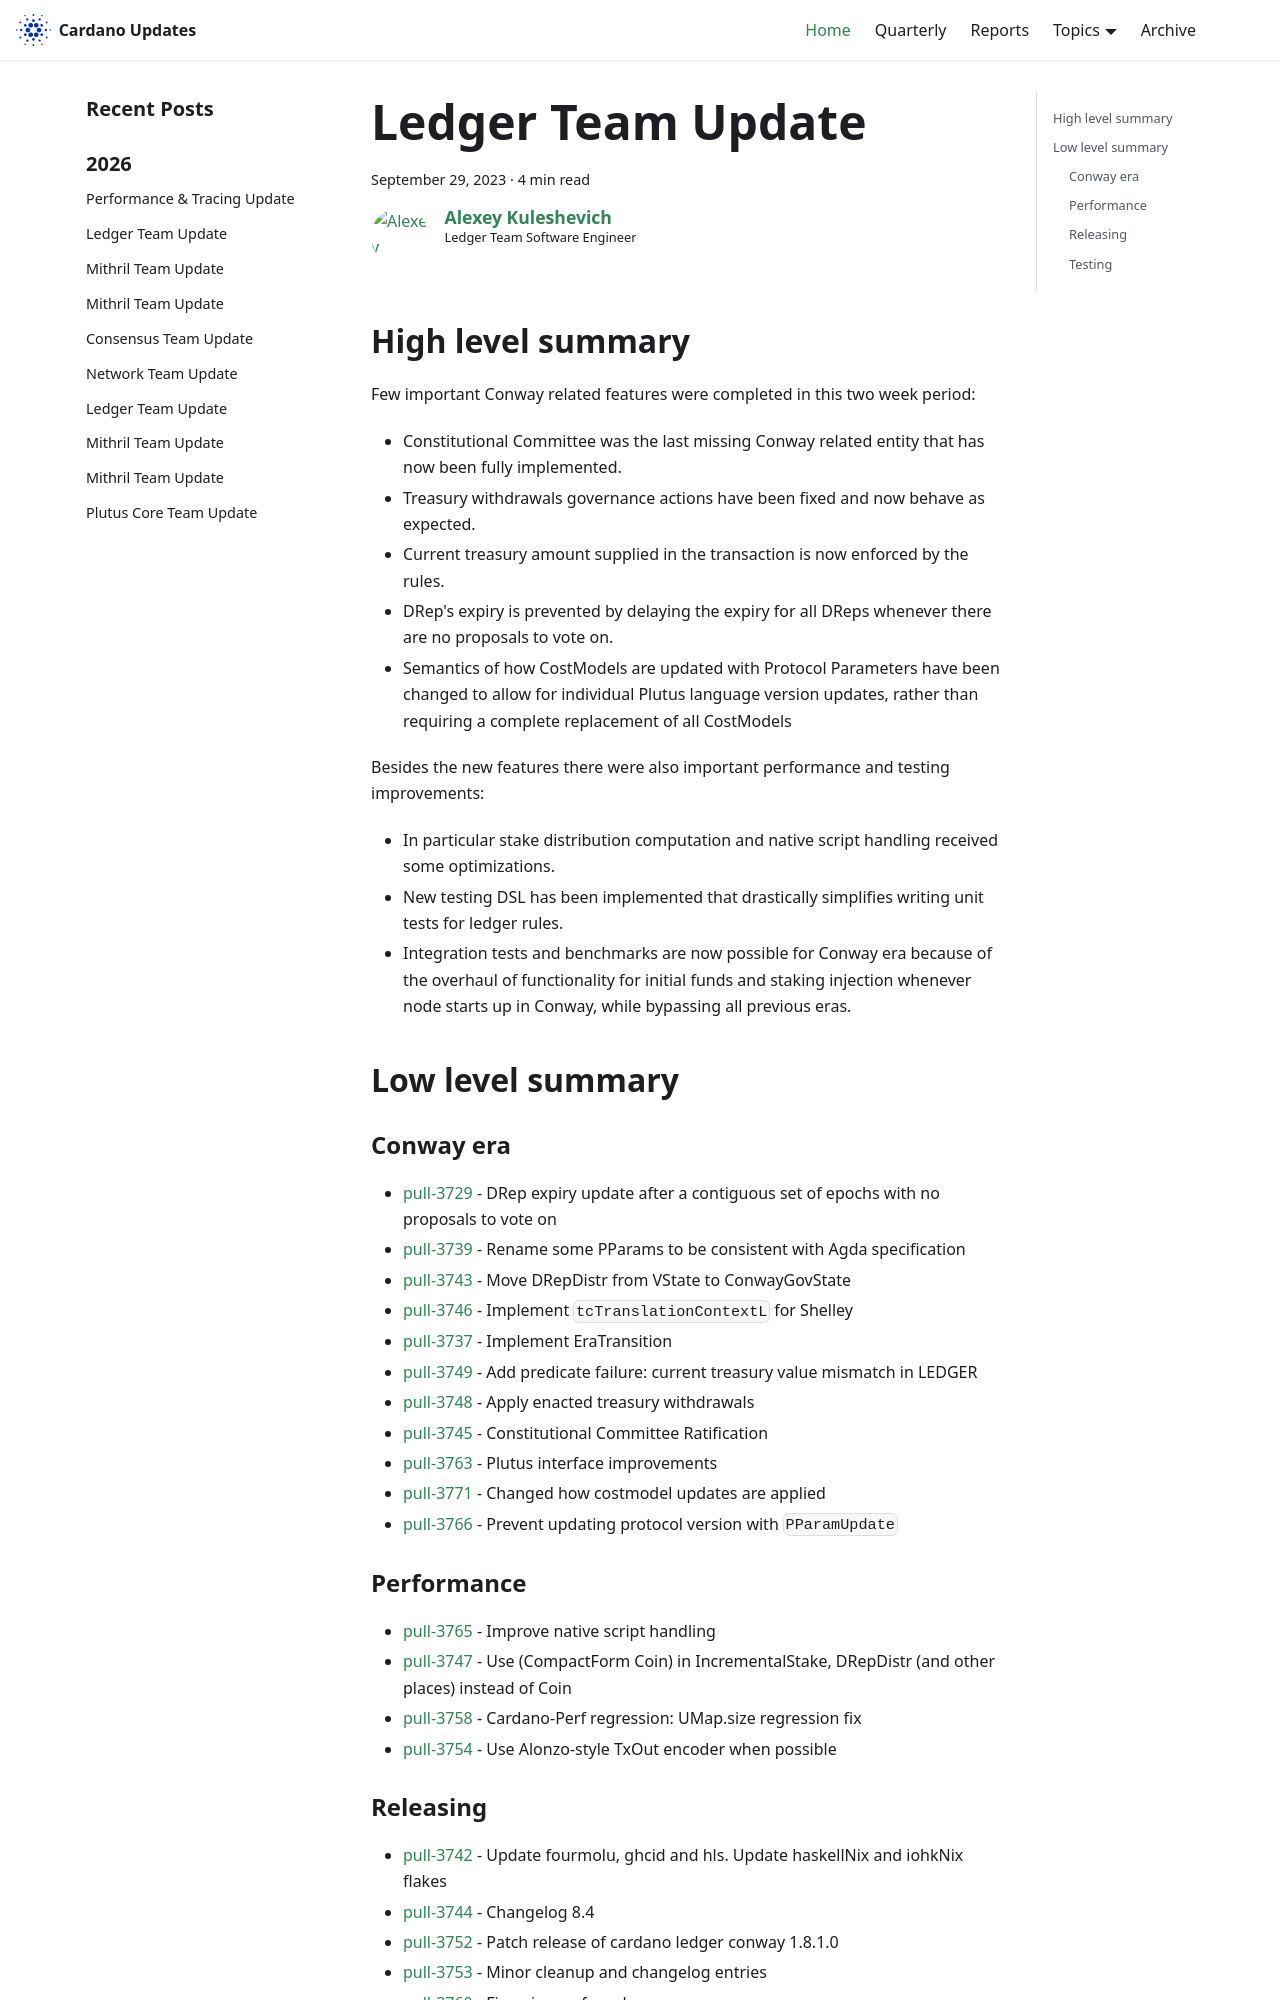

repository: IntersectMBO/cardano-updates · page: 2023-09-29-ledger/index.html · generator: docusaurus

---
title: Ledger Team Update
slug: 2023-09-29-ledger
authors: lehins
tags: [ledger]
hide_table_of_contents: false
---

## High level summary

Few important Conway related features were completed in this two week period:

* Constitutional Committee was the last missing Conway related entity that has now been
 fully implemented.
* Treasury withdrawals governance actions have been fixed and now behave as expected.
* Current treasury amount supplied in the transaction is now enforced by the rules.
* DRep's expiry is prevented by delaying the expiry for all DReps whenever there are no
proposals to vote on.
* Semantics of how CostModels are updated with Protocol Parameters have been changed to
allow for individual Plutus language version updates, rather than requiring a complete
replacement of all CostModels

Besides the new features there were also important performance and testing improvements:

* In particular stake distribution computation and native script handling received some
optimizations.
* New testing DSL has been implemented that drastically simplifies writing unit tests for
ledger rules.
* Integration tests and benchmarks are now possible for Conway era because of the overhaul
of functionality for initial funds and staking injection whenever node starts up in
Conway, while bypassing all previous eras.

## Low level summary

### Conway era

* [pull-3729] - DRep expiry update after a contiguous set of epochs with no proposals to vote on
* [pull-3739] - Rename some PParams to be consistent with Agda specification
* [pull-3743] - Move DRepDistr from VState to ConwayGovState
* [pull-3746] - Implement `tcTranslationContextL` for Shelley
* [pull-3737] - Implement EraTransition
* [pull-3749] - Add predicate failure: current treasury value mismatch in LEDGER
* [pull-3748] - Apply enacted treasury withdrawals
* [pull-3745] - Constitutional Committee Ratification
* [pull-3763] - Plutus interface improvements
* [pull-3771] - Changed how costmodel updates are applied
* [pull-3766] - Prevent updating protocol version with `PParamUpdate`

### Performance

* [pull-3765] - Improve native script handling
* [pull-3747] - Use (CompactForm Coin) in IncrementalStake, DRepDistr (and other places) instead of Coin
* [pull-3758] - Cardano-Perf regression: UMap.size regression fix
* [pull-3754] - Use Alonzo-style TxOut encoder when possible

### Releasing

* [pull-3742] - Update fourmolu, ghcid and hls. Update haskellNix and iohkNix flakes
* [pull-3744] - Changelog 8.4
* [pull-3752] - Patch release of cardano ledger conway 1.8.1.0
* [pull-3753] - Minor cleanup and changelog entries
* [pull-3760] - Fixup issues for release
* [pull-3764] - Bump plutus deps to 1.13
